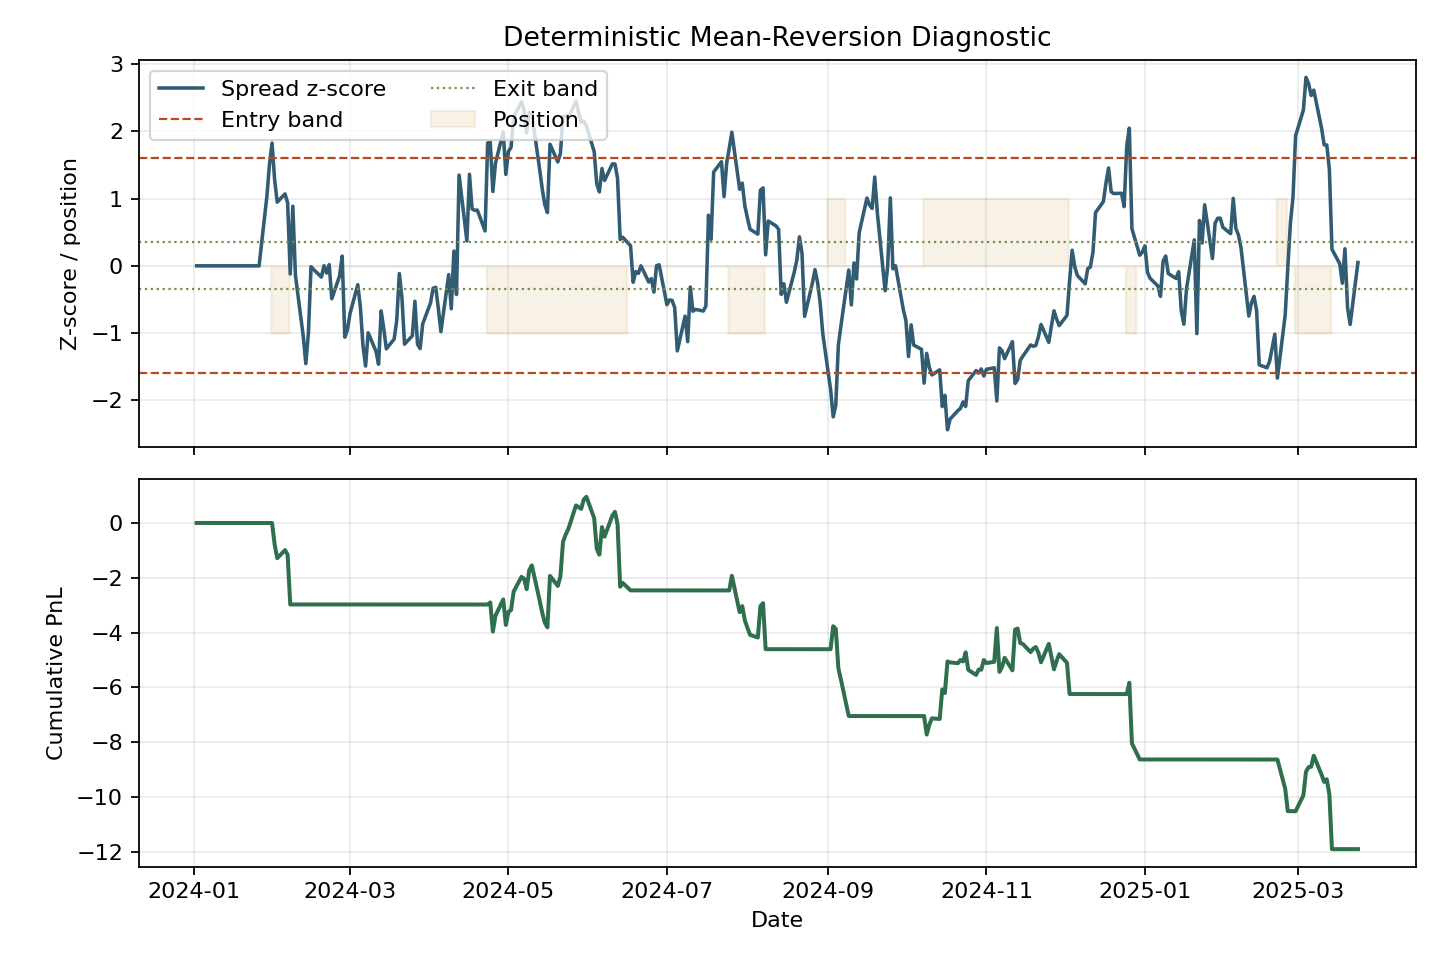

Values plotted in this chart, from the file beside it:
date, spread, zscore, position, pnl
2024-01-02, 0.0, 0.0, 0.0, -0.0
2024-01-03, 0.2707, 0.0, 0.0, -0.0
2024-01-04, -0.1775, 0.0, 0.0, 0.0
2024-01-05, -1.175, 0.0, 0.0, 0.0
2024-01-08, -2.62, 0.0, 0.0, 0.0
2024-01-09, -2.448, 0.0, 0.0, -0.0
2024-01-10, -2.95, 0.0, 0.0, 0.0
2024-01-11, -3.47, 0.0, 0.0, 0.0
2024-01-12, -3.44, 0.0, 0.0, -0.0
2024-01-15, -3.275, 0.0, 0.0, -0.0
2024-01-16, -4.9, 0.0, 0.0, 0.0
2024-01-17, -3.866, 0.0, 0.0, -0.0
2024-01-18, -5.255, 0.0, 0.0, 0.0
2024-01-19, -3.452, 0.0, 0.0, -0.0
2024-01-22, -2.773, 0.0, 0.0, -0.0
2024-01-23, -2.984, 0.0, 0.0, 0.0
2024-01-24, -1.73, 0.0, 0.0, -0.0
2024-01-25, -1.61, 0.0, 0.0, -0.0
2024-01-26, -0.9605, 0.0, 0.0, -0.0
2024-01-29, -0.8171, 1.026, 0.0, -0.0
2024-01-30, 0.1091, 1.502, 0.0, -0.0
2024-01-31, 0.9517, 1.825, -1.0, -0.002
2024-02-01, 0.1687, 1.279, -1.0, -0.783
2024-02-02, -0.3314, 0.9465, -1.0, -0.5001
2024-02-05, -0.03691, 1.07, -1.0, 0.2945
2024-02-06, -0.2027, 0.9373, -1.0, -0.1658
2024-02-07, -2.018, -0.1214, 0.0, -1.818
2024-02-08, -0.2765, 0.886, 0.0, -0.0
2024-02-09, -2, -0.141, 0.0, 0.0
2024-02-12, -3.545, -1.042, 0.0, 0.0
2024-02-13, -4.353, -1.453, 0.0, 0.0
2024-02-14, -3.64, -0.9967, 0.0, -0.0
2024-02-15, -1.985, -0.01304, 0.0, -0.0
2024-02-16, -2.054, -0.05399, 0.0, 0.0
2024-02-19, -2.244, -0.1676, 0.0, 0.0
2024-02-20, -1.97, 0.002396, 0.0, -0.0
2024-02-21, -2.145, -0.1065, 0.0, 0.0
2024-02-22, -1.951, 0.0175, 0.0, -0.0
2024-02-23, -2.746, -0.4889, 0.0, 0.0
2024-02-26, -2.23, -0.1502, 0.0, -0.0
2024-02-27, -1.782, 0.1443, 0.0, -0.0
2024-02-28, -3.624, -1.061, 0.0, 0.0
2024-02-29, -3.495, -0.9526, 0.0, -0.0
2024-03-01, -3.155, -0.7126, 0.0, -0.0
2024-03-04, -2.516, -0.2799, 0.0, -0.0
2024-03-05, -3.018, -0.6117, 0.0, 0.0
2024-03-06, -3.9, -1.183, 0.0, 0.0
2024-03-07, -4.426, -1.489, 0.0, 0.0
2024-03-08, -3.722, -0.9956, 0.0, -0.0
2024-03-11, -4.18, -1.269, 0.0, 0.0
2024-03-12, -4.541, -1.462, 0.0, 0.0
2024-03-13, -3.353, -0.6697, 0.0, -0.0
2024-03-14, -3.781, -0.9362, 0.0, 0.0
2024-03-15, -4.273, -1.233, 0.0, 0.0
2024-03-18, -4.09, -1.09, 0.0, -0.0
2024-03-19, -3.685, -0.8109, 0.0, -0.0
2024-03-20, -2.634, -0.1151, 0.0, -0.0
2024-03-21, -3.18, -0.4736, 0.0, 0.0
2024-03-22, -4.243, -1.164, 0.0, 0.0
2024-03-25, -4.087, -1.04, 0.0, -0.0
... 260 more rows
